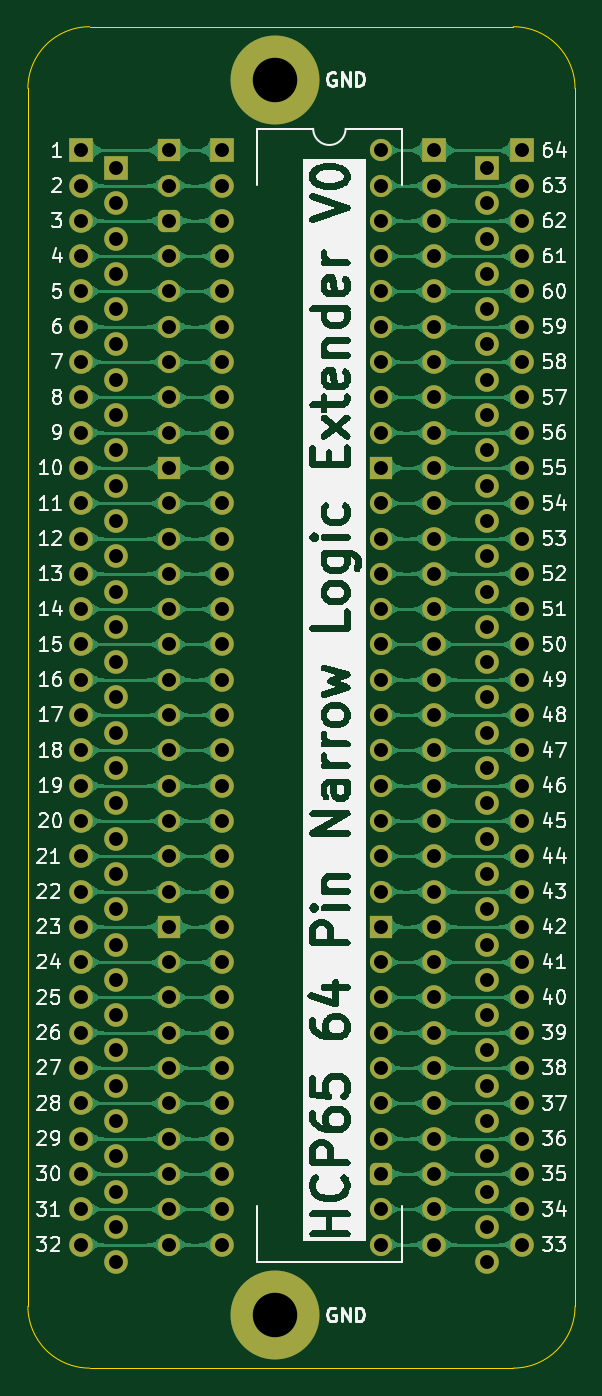
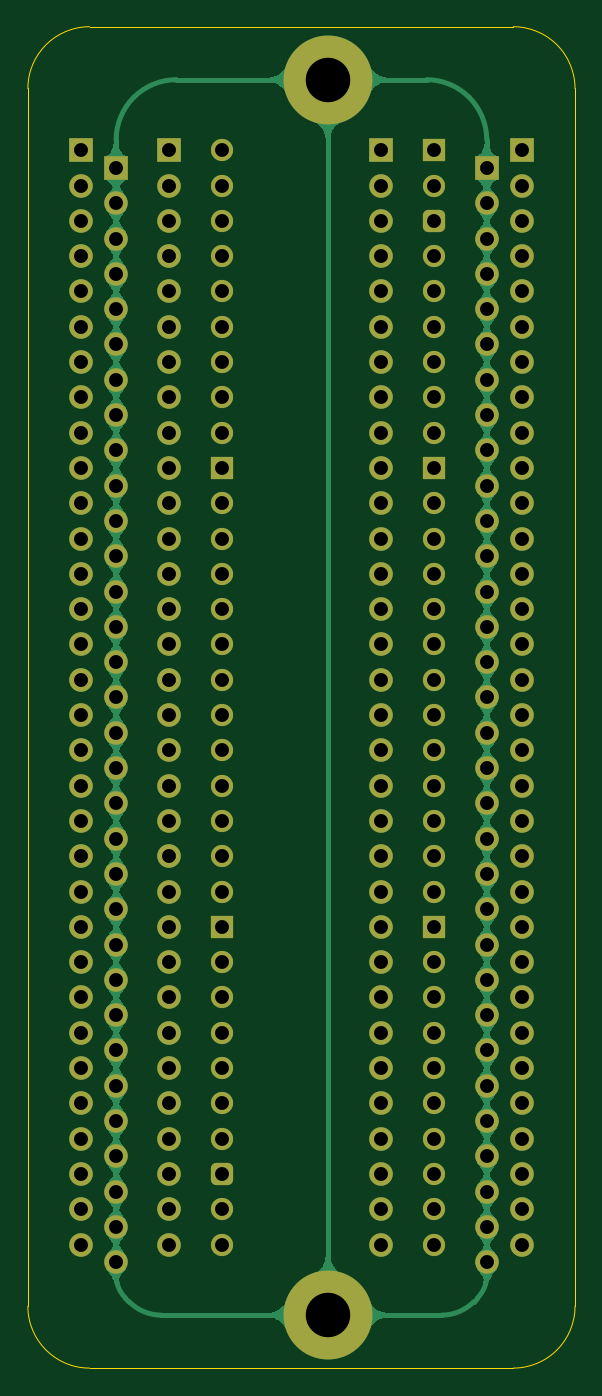
Circuit board: 11 layer files. Board 39.4 x 96.5 mm.
- bottom_copper: HCP65 Narrow Analyser-B_Cu.gbl (161360 bytes)
- bottom_mask: HCP65 Narrow Analyser-B_Mask.gbs (7430 bytes)
- paste: HCP65 Narrow Analyser-B_Paste.gbp (502 bytes)
- bottom_silk: HCP65 Narrow Analyser-B_Silkscreen.gbo (503 bytes)
- outline: HCP65 Narrow Analyser-Edge_Cuts.gm1 (1007 bytes)
- top_copper: HCP65 Narrow Analyser-F_Cu.gtl (319186 bytes)
- top_mask: HCP65 Narrow Analyser-F_Mask.gts (7430 bytes)
- paste: HCP65 Narrow Analyser-F_Paste.gtp (502 bytes)
- top_silk: HCP65 Narrow Analyser-F_Silkscreen.gto (135927 bytes)
- drill: HCP65 Narrow Analyser-NPTH.drl (309 bytes)
- drill: HCP65 Narrow Analyser-PTH.drl (3825 bytes)

=== bottom_copper: HCP65 Narrow Analyser-B_Cu.gbl (161360 bytes, source omitted) ===
=== bottom_mask: HCP65 Narrow Analyser-B_Mask.gbs (7430 bytes, source omitted) ===
=== paste: HCP65 Narrow Analyser-B_Paste.gbp ===
%TF.GenerationSoftware,KiCad,Pcbnew,9.0.7-9.0.7~ubuntu24.04.1*%
%TF.CreationDate,2026-01-16T07:33:30+02:00*%
%TF.ProjectId,HCP65 Narrow Analyser,48435036-3520-44e6-9172-726f7720416e,V0*%
%TF.SameCoordinates,Original*%
%TF.FileFunction,Paste,Bot*%
%TF.FilePolarity,Positive*%
%FSLAX46Y46*%
G04 Gerber Fmt 4.6, Leading zero omitted, Abs format (unit mm)*
G04 Created by KiCad (PCBNEW 9.0.7-9.0.7~ubuntu24.04.1) date 2026-01-16 07:33:30*
%MOMM*%
%LPD*%
G01*
G04 APERTURE LIST*
G04 APERTURE END LIST*
M02*

=== bottom_silk: HCP65 Narrow Analyser-B_Silkscreen.gbo ===
%TF.GenerationSoftware,KiCad,Pcbnew,9.0.7-9.0.7~ubuntu24.04.1*%
%TF.CreationDate,2026-01-16T07:33:30+02:00*%
%TF.ProjectId,HCP65 Narrow Analyser,48435036-3520-44e6-9172-726f7720416e,V0*%
%TF.SameCoordinates,Original*%
%TF.FileFunction,Legend,Bot*%
%TF.FilePolarity,Positive*%
%FSLAX46Y46*%
G04 Gerber Fmt 4.6, Leading zero omitted, Abs format (unit mm)*
G04 Created by KiCad (PCBNEW 9.0.7-9.0.7~ubuntu24.04.1) date 2026-01-16 07:33:30*
%MOMM*%
%LPD*%
G01*
G04 APERTURE LIST*
G04 APERTURE END LIST*
M02*

=== outline: HCP65 Narrow Analyser-Edge_Cuts.gm1 ===
%TF.GenerationSoftware,KiCad,Pcbnew,9.0.7-9.0.7~ubuntu24.04.1*%
%TF.CreationDate,2026-01-16T07:33:30+02:00*%
%TF.ProjectId,HCP65 Narrow Analyser,48435036-3520-44e6-9172-726f7720416e,V0*%
%TF.SameCoordinates,Original*%
%TF.FileFunction,Profile,NP*%
%FSLAX46Y46*%
G04 Gerber Fmt 4.6, Leading zero omitted, Abs format (unit mm)*
G04 Created by KiCad (PCBNEW 9.0.7-9.0.7~ubuntu24.04.1) date 2026-01-16 07:33:30*
%MOMM*%
%LPD*%
G01*
G04 APERTURE LIST*
%TA.AperFunction,Profile*%
%ADD10C,0.100000*%
%TD*%
G04 APERTURE END LIST*
D10*
X-5715000Y8890000D02*
X24765000Y8890000D01*
X-5715000Y-87630000D02*
G75*
G02*
X-10160000Y-83185000I-1J4444999D01*
G01*
X29210000Y4445000D02*
X29210000Y-83185000D01*
X24765000Y8890000D02*
G75*
G02*
X29210000Y4445000I0J-4445000D01*
G01*
X-10160000Y-83185001D02*
X-10160000Y4445000D01*
X24765000Y-87630000D02*
X-5715000Y-87630000D01*
X-10160000Y4445000D02*
G75*
G02*
X-5715000Y8890000I4444999J1D01*
G01*
X29210000Y-83185000D02*
G75*
G02*
X24765000Y-87630000I-4445000J0D01*
G01*
M02*

=== top_copper: HCP65 Narrow Analyser-F_Cu.gtl (319186 bytes, source omitted) ===
=== top_mask: HCP65 Narrow Analyser-F_Mask.gts (7430 bytes, source omitted) ===
=== paste: HCP65 Narrow Analyser-F_Paste.gtp ===
%TF.GenerationSoftware,KiCad,Pcbnew,9.0.7-9.0.7~ubuntu24.04.1*%
%TF.CreationDate,2026-01-16T07:33:30+02:00*%
%TF.ProjectId,HCP65 Narrow Analyser,48435036-3520-44e6-9172-726f7720416e,V0*%
%TF.SameCoordinates,Original*%
%TF.FileFunction,Paste,Top*%
%TF.FilePolarity,Positive*%
%FSLAX46Y46*%
G04 Gerber Fmt 4.6, Leading zero omitted, Abs format (unit mm)*
G04 Created by KiCad (PCBNEW 9.0.7-9.0.7~ubuntu24.04.1) date 2026-01-16 07:33:30*
%MOMM*%
%LPD*%
G01*
G04 APERTURE LIST*
G04 APERTURE END LIST*
M02*

=== top_silk: HCP65 Narrow Analyser-F_Silkscreen.gto (135927 bytes, source omitted) ===
=== drill: HCP65 Narrow Analyser-NPTH.drl ===
M48
; DRILL file {KiCad 9.0.7-9.0.7~ubuntu24.04.1} date 2026-01-16T07:33:35+0200
; FORMAT={-:-/ absolute / metric / decimal}
; #@! TF.CreationDate,2026-01-16T07:33:35+02:00
; #@! TF.GenerationSoftware,Kicad,Pcbnew,9.0.7-9.0.7~ubuntu24.04.1
; #@! TF.FileFunction,NonPlated,1,2,NPTH
FMAT,2
METRIC
%
G90
G05
M30

=== drill: HCP65 Narrow Analyser-PTH.drl ===
M48
; DRILL file {KiCad 9.0.7-9.0.7~ubuntu24.04.1} date 2026-01-16T07:33:35+0200
; FORMAT={-:-/ absolute / metric / decimal}
; #@! TF.CreationDate,2026-01-16T07:33:35+02:00
; #@! TF.GenerationSoftware,Kicad,Pcbnew,9.0.7-9.0.7~ubuntu24.04.1
; #@! TF.FileFunction,Plated,1,2,PTH
FMAT,2
METRIC
; #@! TA.AperFunction,Plated,PTH,ComponentDrill
T1C1.000
; #@! TA.AperFunction,Plated,PTH,ComponentDrill
T2C3.200
%
G90
G05
T1
X-6.35Y0.0
X-6.35Y-2.54
X-6.35Y-5.08
X-6.35Y-7.62
X-6.35Y-10.16
X-6.35Y-12.7
X-6.35Y-15.24
X-6.35Y-17.78
X-6.35Y-20.32
X-6.35Y-22.86
X-6.35Y-25.4
X-6.35Y-27.94
X-6.35Y-30.48
X-6.35Y-33.02
X-6.35Y-35.56
X-6.35Y-38.1
X-6.35Y-40.64
X-6.35Y-43.18
X-6.35Y-45.72
X-6.35Y-48.26
X-6.35Y-50.8
X-6.35Y-53.34
X-6.35Y-55.88
X-6.35Y-58.42
X-6.35Y-60.96
X-6.35Y-63.5
X-6.35Y-66.04
X-6.35Y-68.58
X-6.35Y-71.12
X-6.35Y-73.66
X-6.35Y-76.2
X-6.35Y-78.74
X-3.81Y-1.27
X-3.81Y-3.81
X-3.81Y-6.35
X-3.81Y-8.89
X-3.81Y-11.43
X-3.81Y-13.97
X-3.81Y-16.51
X-3.81Y-19.05
X-3.81Y-21.59
X-3.81Y-24.13
X-3.81Y-26.67
X-3.81Y-29.21
X-3.81Y-31.75
X-3.81Y-34.29
X-3.81Y-36.83
X-3.81Y-39.37
X-3.81Y-41.91
X-3.81Y-44.45
X-3.81Y-46.99
X-3.81Y-49.53
X-3.81Y-52.07
X-3.81Y-54.61
X-3.81Y-57.15
X-3.81Y-59.69
X-3.81Y-62.23
X-3.81Y-64.77
X-3.81Y-67.31
X-3.81Y-69.85
X-3.81Y-72.39
X-3.81Y-74.93
X-3.81Y-77.47
X-3.81Y-80.01
X0.0Y0.0
X0.0Y-2.54
X0.0Y-5.08
X0.0Y-7.62
X0.0Y-10.16
X0.0Y-12.7
X0.0Y-15.24
X0.0Y-17.78
X0.0Y-20.32
X0.0Y-22.86
X0.0Y-25.4
X0.0Y-27.94
X0.0Y-30.48
X0.0Y-33.02
X0.0Y-35.56
X0.0Y-38.1
X0.0Y-40.64
X0.0Y-43.18
X0.0Y-45.72
X0.0Y-48.26
X0.0Y-50.8
X0.0Y-53.34
X0.0Y-55.88
X0.0Y-58.42
X0.0Y-60.96
X0.0Y-63.5
X0.0Y-66.04
X0.0Y-68.58
X0.0Y-71.12
X0.0Y-73.66
X0.0Y-76.2
X0.0Y-78.74
X3.81Y0.0
X3.81Y-2.54
X3.81Y-5.08
X3.81Y-7.62
X3.81Y-10.16
X3.81Y-12.7
X3.81Y-15.24
X3.81Y-17.78
X3.81Y-20.32
X3.81Y-22.86
X3.81Y-25.4
X3.81Y-27.94
X3.81Y-30.48
X3.81Y-33.02
X3.81Y-35.56
X3.81Y-38.1
X3.81Y-40.64
X3.81Y-43.18
X3.81Y-45.72
X3.81Y-48.26
X3.81Y-50.8
X3.81Y-53.34
X3.81Y-55.88
X3.81Y-58.42
X3.81Y-60.96
X3.81Y-63.5
X3.81Y-66.04
X3.81Y-68.58
X3.81Y-71.12
X3.81Y-73.66
X3.81Y-76.2
X3.81Y-78.74
X15.24Y0.0
X15.24Y-2.54
X15.24Y-5.08
X15.24Y-7.62
X15.24Y-10.16
X15.24Y-12.7
X15.24Y-15.24
X15.24Y-17.78
X15.24Y-20.32
X15.24Y-22.86
X15.24Y-25.4
X15.24Y-27.94
X15.24Y-30.48
X15.24Y-33.02
X15.24Y-35.56
X15.24Y-38.1
X15.24Y-40.64
X15.24Y-43.18
X15.24Y-45.72
X15.24Y-48.26
X15.24Y-50.8
X15.24Y-53.34
X15.24Y-55.88
X15.24Y-58.42
X15.24Y-60.96
X15.24Y-63.5
X15.24Y-66.04
X15.24Y-68.58
X15.24Y-71.12
X15.24Y-73.66
X15.24Y-76.2
X15.24Y-78.74
X19.05Y0.0
X19.05Y-2.54
X19.05Y-5.08
X19.05Y-7.62
X19.05Y-10.16
X19.05Y-12.7
X19.05Y-15.24
X19.05Y-17.78
X19.05Y-20.32
X19.05Y-22.86
X19.05Y-25.4
X19.05Y-27.94
X19.05Y-30.48
X19.05Y-33.02
X19.05Y-35.56
X19.05Y-38.1
X19.05Y-40.64
X19.05Y-43.18
X19.05Y-45.72
X19.05Y-48.26
X19.05Y-50.8
X19.05Y-53.34
X19.05Y-55.88
X19.05Y-58.42
X19.05Y-60.96
X19.05Y-63.5
X19.05Y-66.04
X19.05Y-68.58
X19.05Y-71.12
X19.05Y-73.66
X19.05Y-76.2
X19.05Y-78.74
X22.86Y-1.27
X22.86Y-3.81
X22.86Y-6.35
X22.86Y-8.89
X22.86Y-11.43
X22.86Y-13.97
X22.86Y-16.51
X22.86Y-19.05
X22.86Y-21.59
X22.86Y-24.13
X22.86Y-26.67
X22.86Y-29.21
X22.86Y-31.75
X22.86Y-34.29
X22.86Y-36.83
X22.86Y-39.37
X22.86Y-41.91
X22.86Y-44.45
X22.86Y-46.99
X22.86Y-49.53
X22.86Y-52.07
X22.86Y-54.61
X22.86Y-57.15
X22.86Y-59.69
X22.86Y-62.23
X22.86Y-64.77
X22.86Y-67.31
X22.86Y-69.85
X22.86Y-72.39
X22.86Y-74.93
X22.86Y-77.47
X22.86Y-80.01
X25.4Y0.0
X25.4Y-2.54
X25.4Y-5.08
X25.4Y-7.62
X25.4Y-10.16
X25.4Y-12.7
X25.4Y-15.24
X25.4Y-17.78
X25.4Y-20.32
X25.4Y-22.86
X25.4Y-25.4
X25.4Y-27.94
X25.4Y-30.48
X25.4Y-33.02
X25.4Y-35.56
X25.4Y-38.1
X25.4Y-40.64
X25.4Y-43.18
X25.4Y-45.72
X25.4Y-48.26
X25.4Y-50.8
X25.4Y-53.34
X25.4Y-55.88
X25.4Y-58.42
X25.4Y-60.96
X25.4Y-63.5
X25.4Y-66.04
X25.4Y-68.58
X25.4Y-71.12
X25.4Y-73.66
X25.4Y-76.2
X25.4Y-78.74
T2
X7.62Y5.08
X7.62Y-83.82
M30

